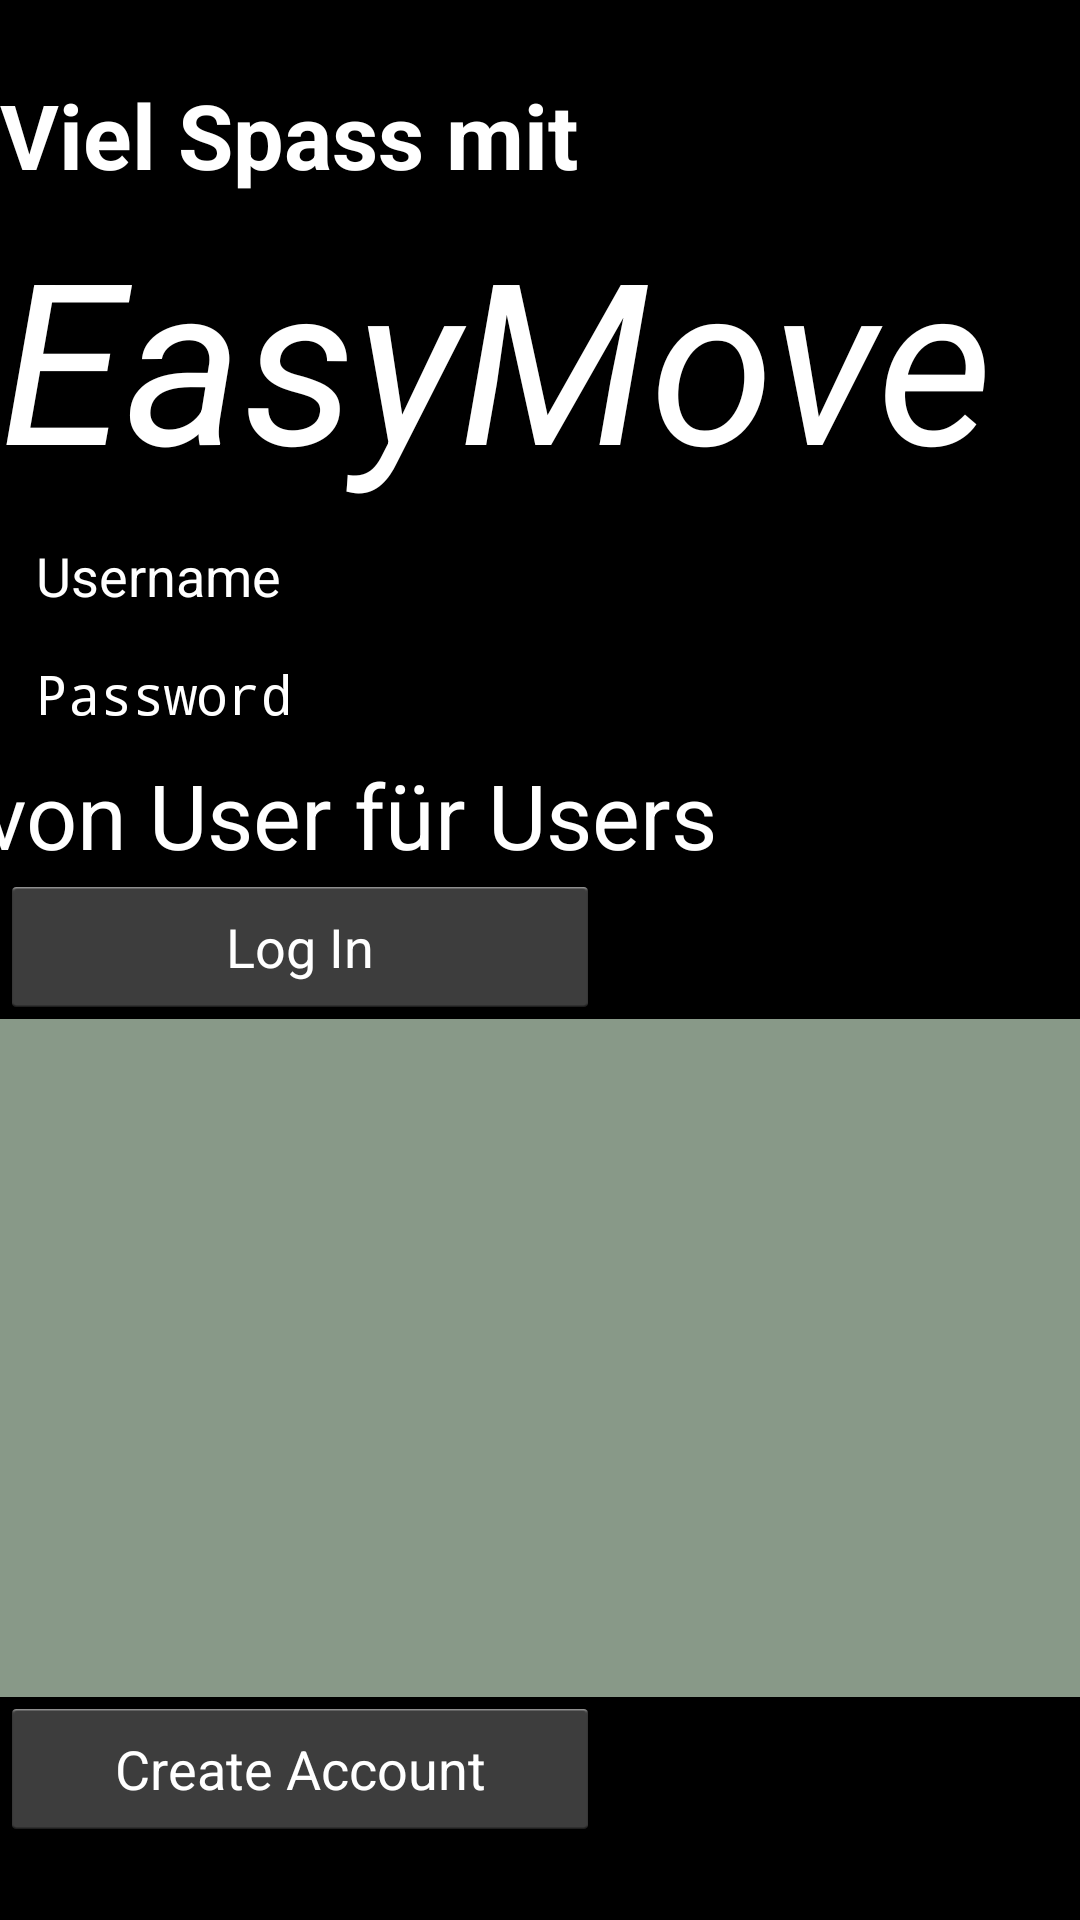

The Android layout XML behind this screen, and the referenced resources:
<!-- AndroidManifest.xml: application theme AppTheme -->
<!-- res/layout/activity_anmelden.xml -->
<LinearLayout xmlns:android="http://schemas.android.com/apk/res/android"
    xmlns:tools="http://schemas.android.com/tools"
    android:layout_width="match_parent"
    android:layout_height="match_parent"
    android:id="@+id/test"
    android:background="#ff000000"
    android:orientation="vertical"
    android:weightSum="1"
    android:focusable="true"
    android:focusableInTouchMode="true">

    <Space
        android:layout_width="match_parent"
        android:layout_height="wrap_content"
        android:layout_gravity="right"
        android:layout_weight="0.21"
        android:id="@+id/space" />

    <Space
        android:layout_width="match_parent"
        android:layout_height="wrap_content"
        android:layout_weight="0.21" />

    <TextView
        android:layout_width="550dp"
        android:layout_height="wrap_content"
        android:textAppearance="?android:attr/textAppearanceLarge"
        android:textColor="#FFFFFF"
        android:text="Viel Spass mit"
        android:id="@+id/textView"
        android:layout_weight="0.07"
        android:visibility="visible"
        android:textSize="30dp"
        android:textStyle="bold"
        android:typeface="sans"
        android:singleLine="false" />

    <TextView
        android:layout_width="550dp"
        android:layout_height="wrap_content"
        android:textColor="#FFFFFF"
        android:text="EasyMove"
        android:id="@+id/textView2"
        android:layout_weight="0.07"
        android:textSize="75dp"
        android:textStyle="italic" />

    <EditText
        android:layout_width="550dp"
        android:layout_height="wrap_content"
        android:textColor="#FFFFFF"
        android:hint="Username"
        android:id="@+id/UsernameLoginTextBox"
        android:textColorHint="#FFFFFF" />

    <EditText
        android:layout_width="550dp"
        android:layout_height="wrap_content"
        android:inputType="textPassword"
        android:hint="Password"
        android:id="@+id/PasswordLoginTextBox"
        android:textColor="@android:color/white"
        android:textColorHint="#FFFFFF" />


    <TextView
        android:layout_width="550dp"
        android:layout_height="wrap_content"
        android:textAppearance="?android:attr/textAppearanceLarge"
        android:textColor="#FFFFFF"
        android:text=" Tipps von User für Users"
        android:id="@+id/textView3"
        android:layout_gravity="center_horizontal"
        android:singleLine="true"
        android:textSize="30dp" />

    <Button
        android:layout_width="200dp"
        android:layout_height="wrap_content"
        android:text="Log In"
        android:textColor="#FFFFFF"
        android:id="@+id/LoginButton"
        />

    <ListView
        android:layout_width="559dp"
        android:layout_height="226dp"
        android:id="@android:id/list"
        android:background="#889988"
        android:layout_gravity="center_horizontal" />

    <Button
        android:layout_width="200dp"
        android:layout_height="wrap_content"
        android:text="Create Account"
        android:textColor="#FFFFFF"
        android:id="@+id/CreateAccButton"
        />

</LinearLayout>
<!-- resources referenced by this layout -->
<resources>
  <style name="AppTheme" parent="android:Theme.Holo.Light.DarkActionBar">
      </style>
</resources>
